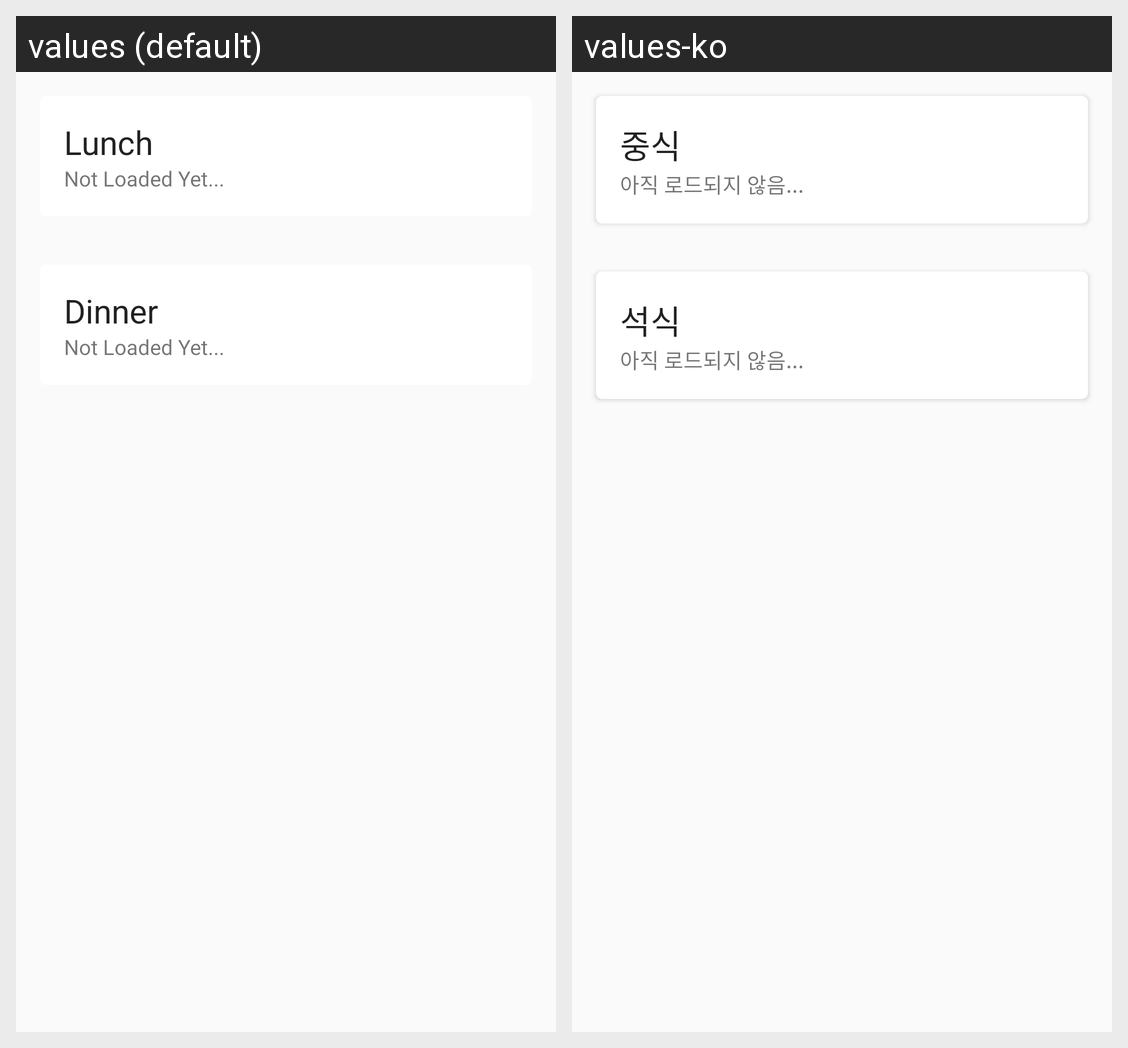

Translations of the strings shown on this Android screen, per locale in the grid:
Android screen res/layout/fragment_day_meal.xml rendered under 2 locales, left to right: values (default), values-ko. Device: Nexus 5 (rendered at 1080×1920; each locale shown at half size, 540×960, under a caption strip naming it); theme Theme.Zion_Material.
Strings drawn on this screen, with the default value and each locale's value (text and hints the layout hard-codes, and strings that could not be matched under every locale, appear in the picture but are not listed):

lunch
  values: Lunch
  values-ko: 중식

not_loaded_yet
  values: Not Loaded Yet...
  values-ko: 아직 로드되지 않음...

dinner
  values: Dinner
  values-ko: 석식
